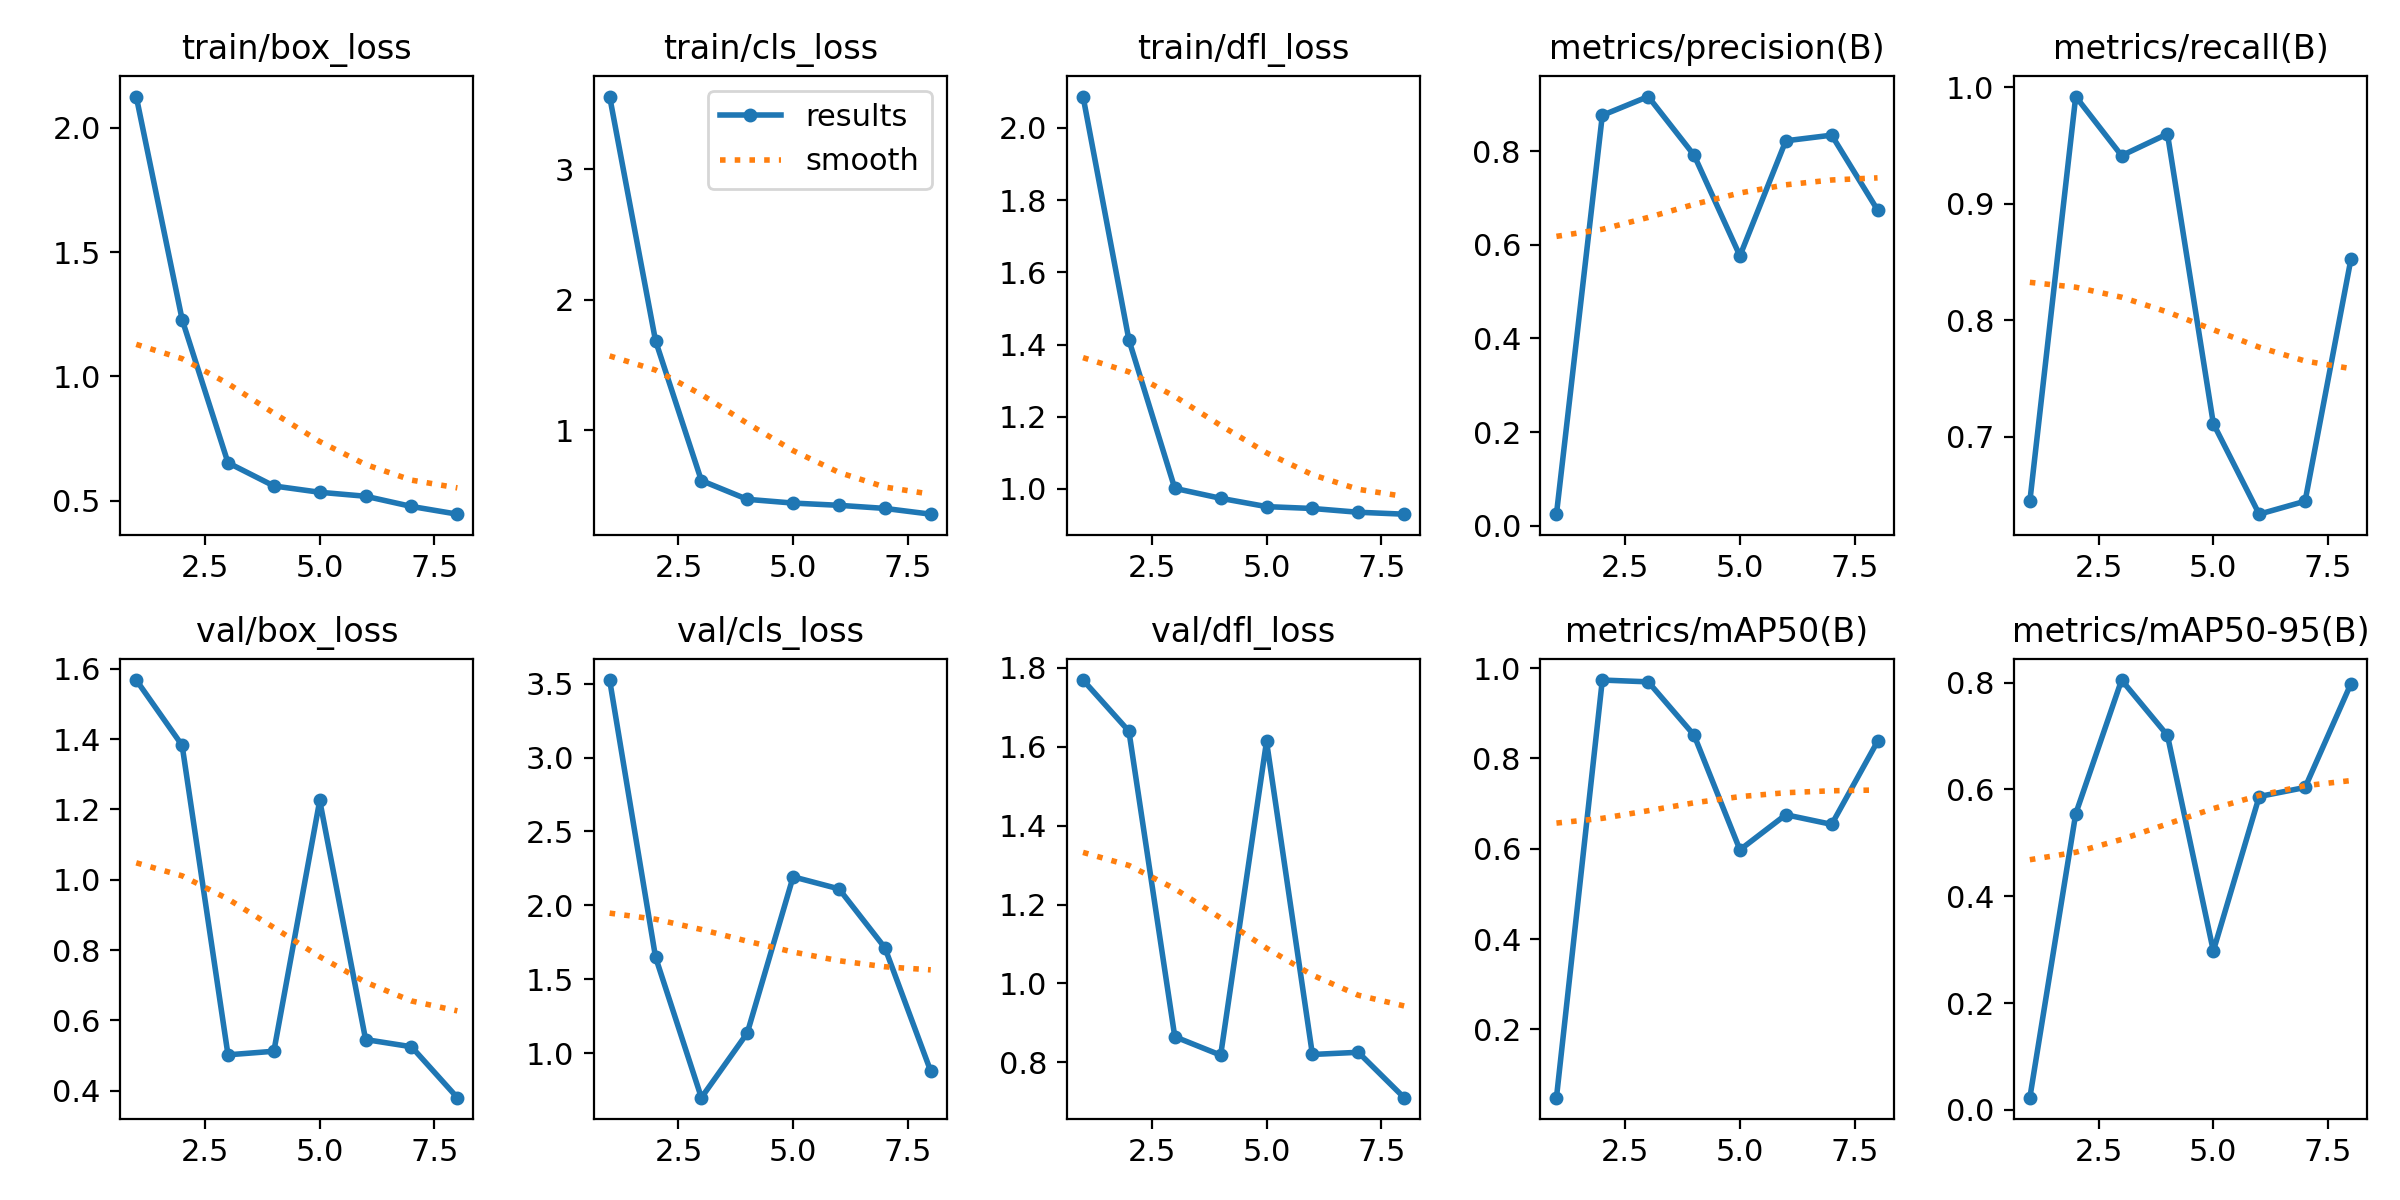

The data file committed next to this chart (first rows):
epoch, time, train/box_loss, train/cls_loss, train/dfl_loss, metrics/precision(B), metrics/recall(B), metrics/mAP50(B), metrics/mAP50-95(B), val/box_loss, val/cls_loss, val/dfl_loss, lr/pg0, lr/pg1, lr/pg2
1, 5.153, 2.126, 3.557, 2.087, 0.0245, 0.6444, 0.04868, 0.02307, 1.568, 3.524, 1.769, 0.0001143, 0.0001143, 0.0001143
2, 7.005, 1.229, 1.685, 1.413, 0.8766, 0.9919, 0.9735, 0.5545, 1.382, 1.651, 1.639, 0.0002381, 0.0002381, 0.0002381
3, 9.484, 0.6524, 0.6126, 1.002, 0.9167, 0.9412, 0.9695, 0.8049, 0.502, 0.7002, 0.8648, 0.0003568, 0.0003568, 0.0003568
4, 11.53, 0.559, 0.4689, 0.974, 0.7916, 0.9598, 0.8516, 0.7013, 0.5121, 1.137, 0.8181, 0.0004704, 0.0004704, 0.0004704
5, 13.12, 0.5336, 0.4401, 0.9509, 0.5763, 0.7111, 0.5975, 0.2977, 1.225, 2.194, 1.614, 0.000579, 0.000579, 0.000579
6, 14.73, 0.5176, 0.423, 0.9458, 0.8222, 0.6333, 0.6752, 0.5868, 0.5454, 2.112, 0.8198, 0.0006824, 0.0006824, 0.0006824
7, 16.03, 0.4765, 0.3992, 0.9353, 0.8343, 0.6444, 0.6539, 0.6038, 0.525, 1.714, 0.8253, 0.0007807, 0.0007807, 0.0007807
8, 17.41, 0.4454, 0.355, 0.93, 0.6744, 0.8524, 0.8376, 0.7981, 0.3801, 0.879, 0.7103, 0.000874, 0.000874, 0.000874
